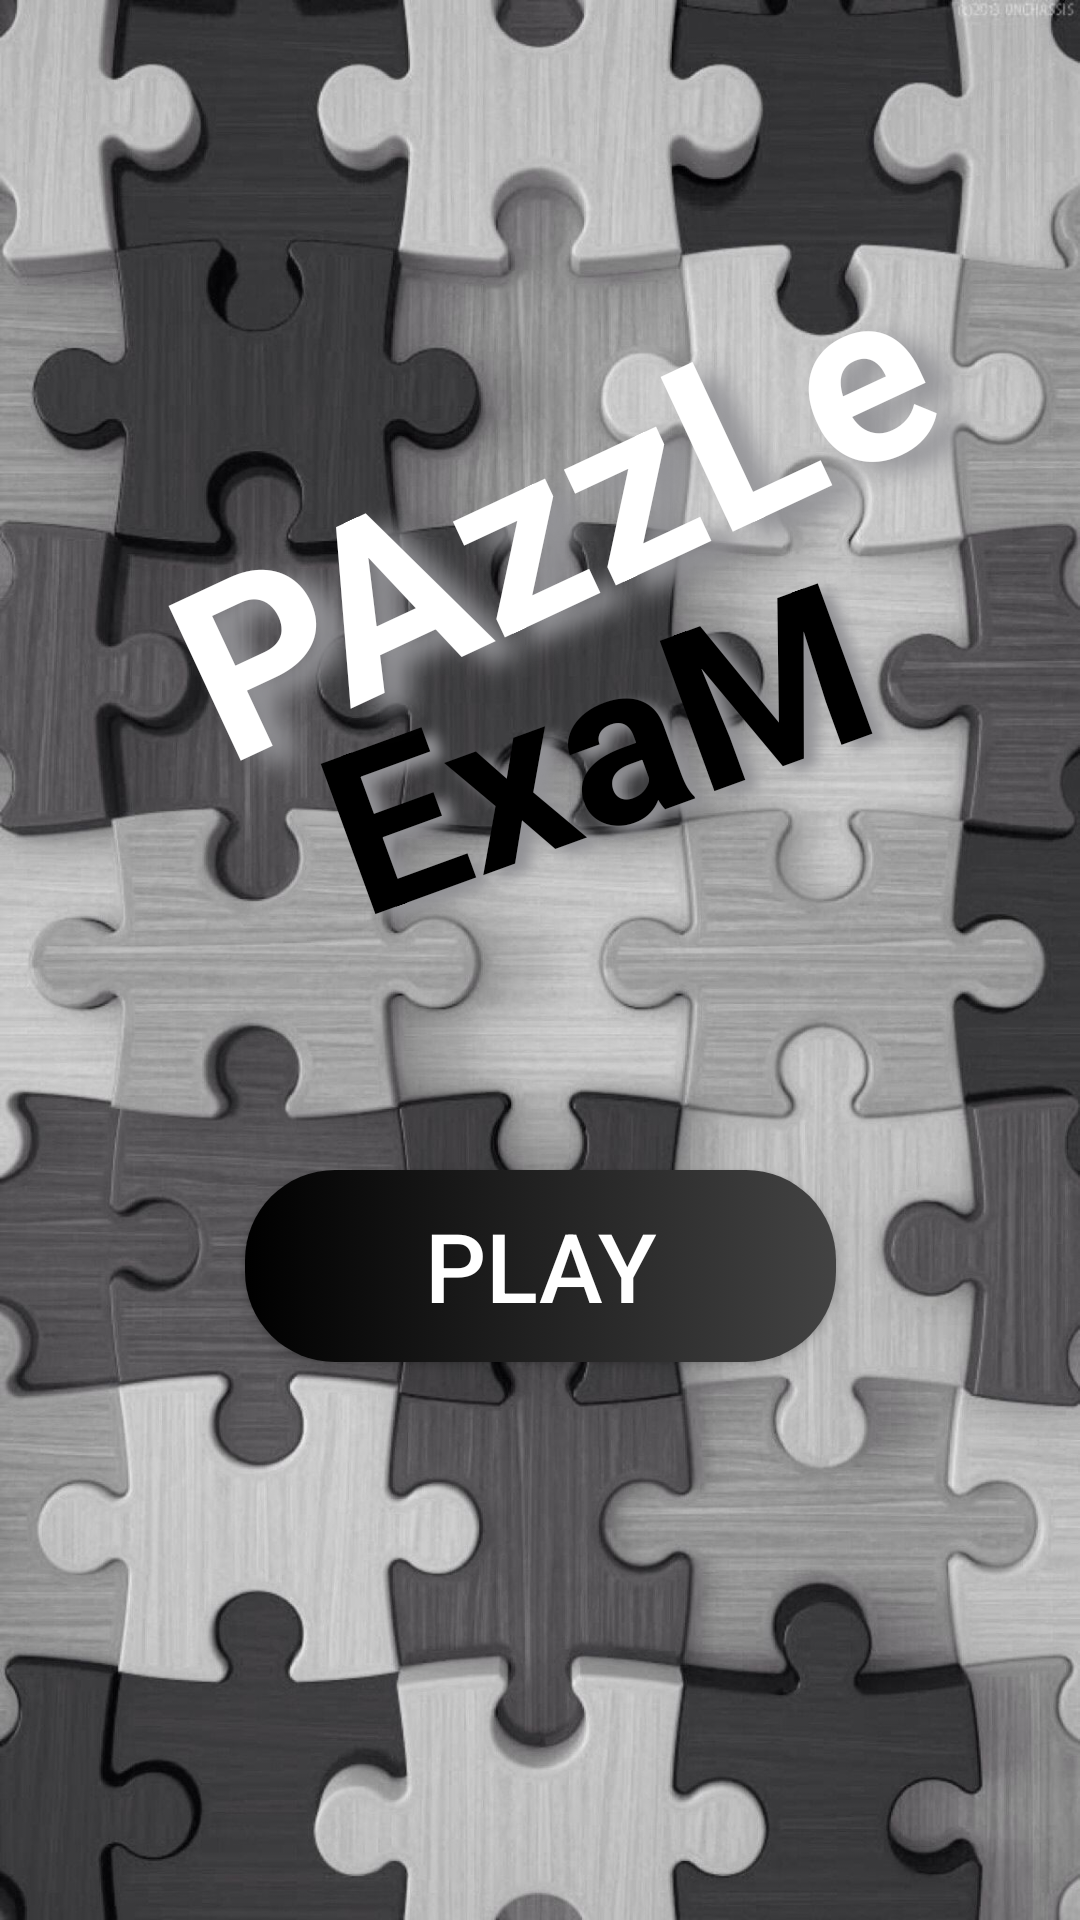

Write the Android layout XML for this screen, with the resource values it uses.
<!-- AndroidManifest.xml: application theme AppTheme -->
<!-- res/layout/activity_main.xml -->
<?xml version="1.0" encoding="utf-8"?>
<androidx.constraintlayout.widget.ConstraintLayout xmlns:android="http://schemas.android.com/apk/res/android"
    xmlns:app="http://schemas.android.com/apk/res-auto"
    xmlns:tools="http://schemas.android.com/tools"
    android:layout_width="match_parent"
    android:layout_height="match_parent"
    android:background="@drawable/main"
    android:screenOrientation="sensorLandscape"
    tools:context=".MainActivity">

    <TextView
        android:id="@+id/textView2"
        android:layout_width="280dp"
        android:layout_height="157dp"
        android:gravity="center"
        android:rotation="-20"
        android:shadowColor="#939397"
        android:shadowDx="10"
        android:shadowDy="10"
        android:shadowRadius="10"
        android:text="@string/exam"
        android:textAppearance="@style/TextAppearance.AppCompat.Body1"
        android:textColor="#000"
        android:textSize="75sp"
        android:textStyle="bold"
        app:fontFamily="@font/architects_daughter"
        app:layout_constraintBottom_toTopOf="@+id/btnPlay"
        app:layout_constraintEnd_toEndOf="parent"
        app:layout_constraintHorizontal_bias="0.725"
        app:layout_constraintStart_toStartOf="parent"
        app:layout_constraintTop_toTopOf="parent"
        app:layout_constraintVertical_bias="0.722" />

    <Button
        android:onClick="Play"
        android:id="@+id/btnPlay"
        android:layout_width="197dp"
        android:layout_height="64dp"
        android:background="@drawable/gradient"
        android:text="@string/btnPlay"
        android:textColor="#FFFFFF"
        android:textSize="32sp"
        app:layout_constraintBottom_toBottomOf="parent"
        app:layout_constraintEnd_toEndOf="parent"
        app:layout_constraintStart_toStartOf="parent"
        app:layout_constraintTop_toTopOf="parent"
        app:layout_constraintVertical_bias="0.677" />

    <TextView
        android:id="@+id/textView"
        android:layout_width="310dp"
        android:layout_height="156dp"
        android:gravity="center"
        android:rotation="-25"
        android:shadowColor="#939397"
        android:shadowDx="20"
        android:shadowDy="20"
        android:shadowRadius="20"
        android:text="@string/pazzle"
        android:textAppearance="@style/TextAppearance.AppCompat.Body1"
        android:textColor="#ffffff"
        android:textSize="80sp"
        android:textStyle="bold"
        app:fontFamily="@font/architects_daughter"
        app:layout_constraintBottom_toTopOf="@+id/btnPlay"
        app:layout_constraintEnd_toEndOf="parent"
        app:layout_constraintHorizontal_bias="0.572"
        app:layout_constraintStart_toStartOf="parent"
        app:layout_constraintTop_toTopOf="parent"
        app:layout_constraintVertical_bias="0.396" />

</androidx.constraintlayout.widget.ConstraintLayout>
<!-- resources referenced by this layout -->
<resources>
  <!-- drawable gradient (drawable) -->
  <?xml version="1.0" encoding="utf-8"?>
  <selector xmlns:android="http://schemas.android.com/apk/res/android">
      <item>
          <shape>
              <gradient android:angle="180" android:startColor="#434343" android:endColor="#000000" android:type="linear"/>
              <corners
                  android:bottomLeftRadius="30dp"
                  android:bottomRightRadius="30dp"
                  android:topLeftRadius="30dp"
                  android:topRightRadius="30dp" />
  
          </shape>
      </item>
  
  </selector>
  <!-- drawable main: jpg bitmap (drawable, 210676 bytes) -->
  <string name="btnPlay">Play</string>
  <string name="exam">ExaM</string>
  <string name="pazzle">PAzzLe</string>
  <style name="AppTheme" parent="Theme.AppCompat.Light.NoActionBar">
  
          
          <item name="colorPrimary">@color/colorPrimary</item>
          <item name="colorPrimaryDark">@color/colorPrimaryDark</item>
          <item name="colorAccent">@color/colorAccent</item>
          <item name="android:windowFullscreen">true</item>&gt;
          <item name="android:windowContentOverlay">@null</item>&gt;
      </style>
  <!-- not gathered from this repository: default colours our renderer supplied (Android Studio template values) -->
  <color name="colorPrimary">#FF6200EE</color>
  <color name="colorPrimaryDark">#FF3700B3</color>
  <color name="colorAccent">#FF03DAC5</color>
</resources>
